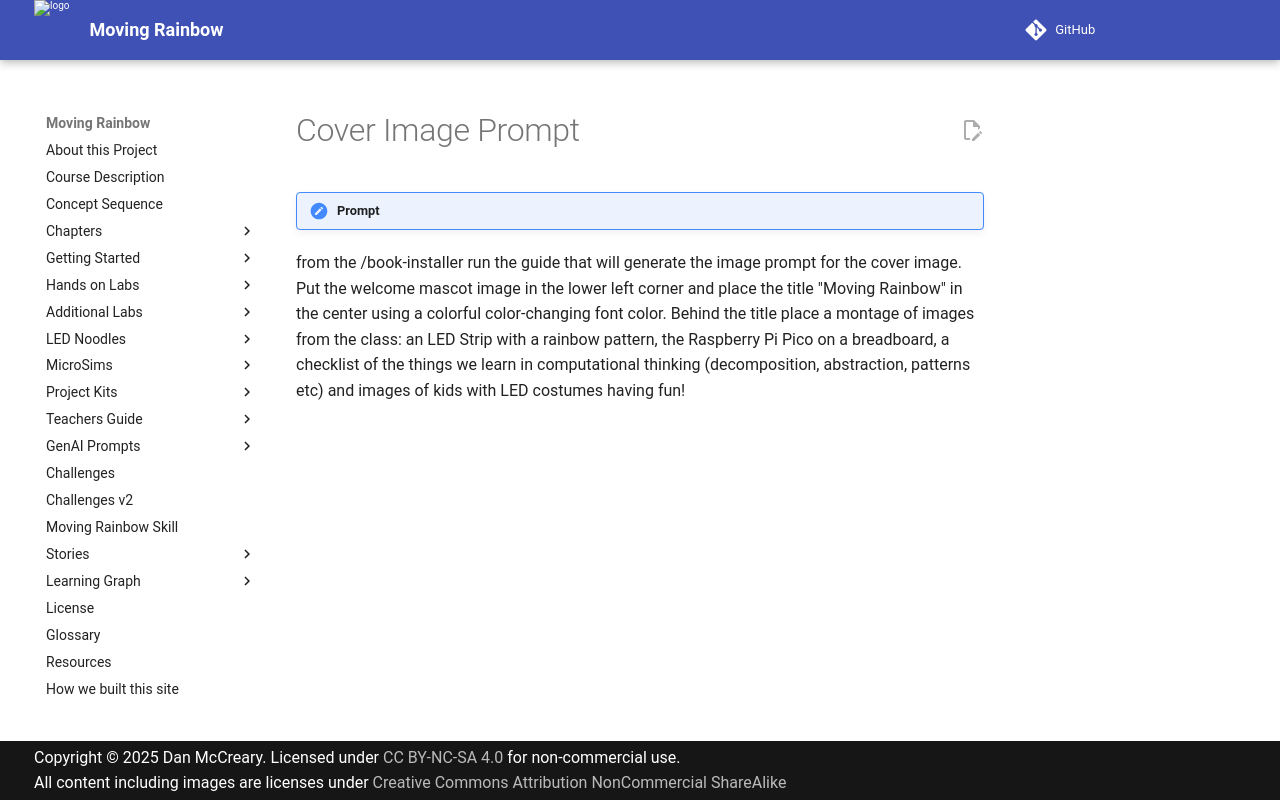

repository: dmccreary/moving-rainbow · page: prompts/cover-image-prompt/index.html · generator: mkdocs

# Cover Image Prompt

!!! prompt
from the /book-installer run the guide that will generate the image prompt for the cover image.  Put the welcome mascot image in the lower left corner and place the title "Moving Rainbow" in the center using a colorful color-changing font color.  Behind the title place a montage of images from the class: an LED Strip with a rainbow pattern, the Raspberry Pi Pico on a breadboard, a checklist of the things we learn in computational thinking (decomposition, abstraction, patterns etc) and images of kids with LED costumes having fun!
